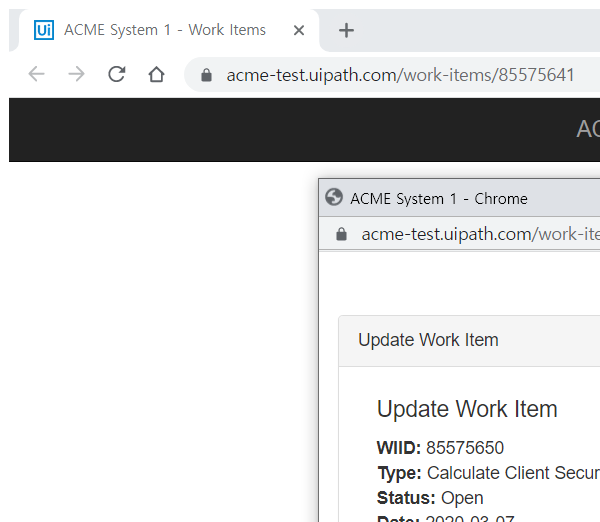
Workflow: Updata

Step 1: Attach Browser 'chrome.exe ACME' in window 'ACME System 1 - Work Items' (chrome.exe)

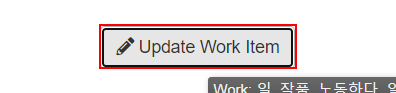
Step 2: click on the button 'Update Work Item'

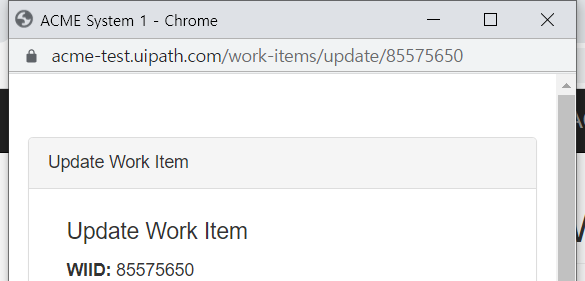
Step 3: Attach Browser 'chrome.exe ACME' in window 'ACME System 1' (chrome.exe)

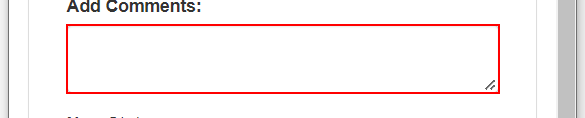
Step 4: type "[In_Dr_Row.Item("HashCode").ToString.Trim]" into the text box

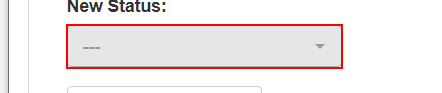
Step 5: click on the button

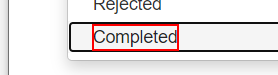
Step 6: click on the element 'Completed'

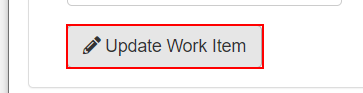
Step 7: click on the button

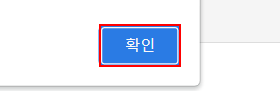
Step 8: click on the push button '확인' in window 'ACME System 1 - Chrome' (chrome.exe)